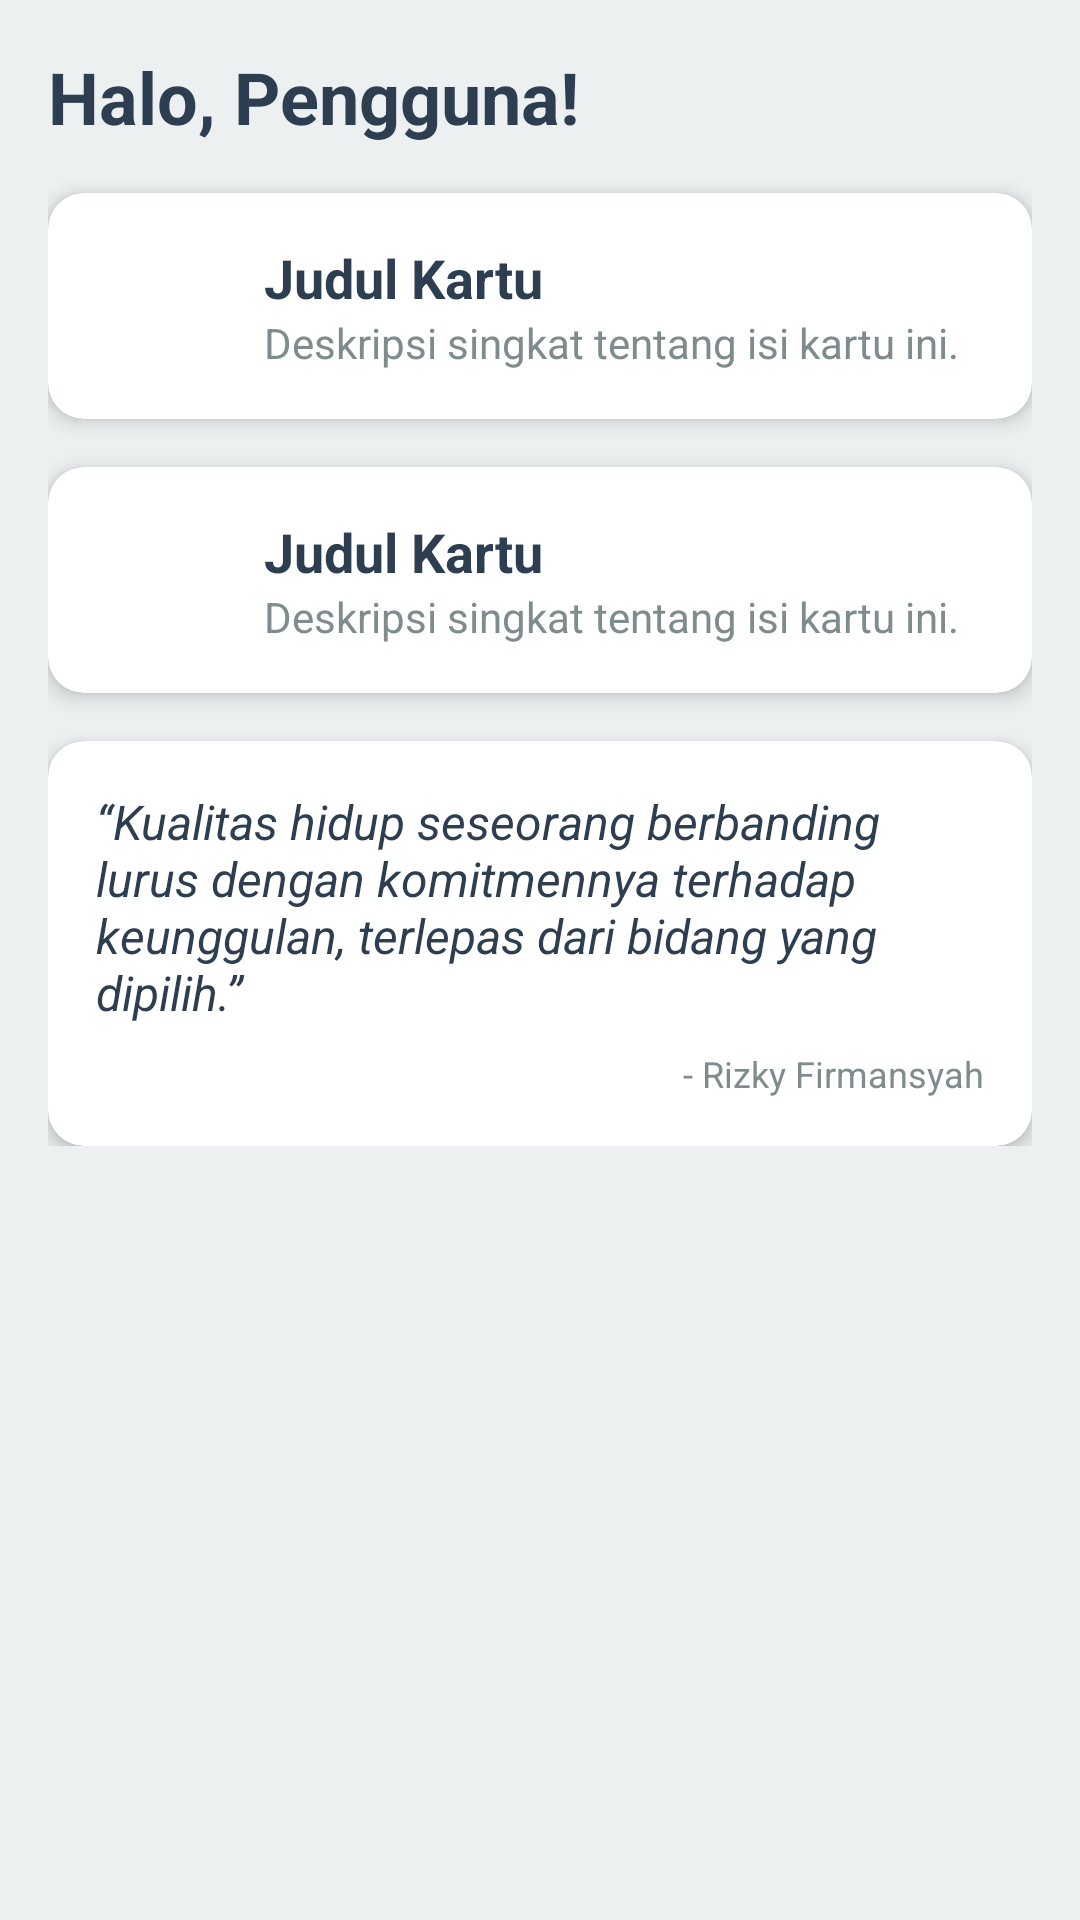

This screen was rendered from an Android layout file. Write that file and the resources it references.
<!-- AndroidManifest.xml: application theme Theme.MyApps -->
<!-- res/layout/fragment_home.xml -->
<?xml version="1.0" encoding="utf-8"?>
<ScrollView
    xmlns:android="http://schemas.android.com/apk/res/android"
    xmlns:app="http://schemas.android.com/apk/res-auto"
    xmlns:tools="http://schemas.android.com/tools"
    android:layout_width="match_parent"
    android:layout_height="match_parent"
    android:background="@color/abu_abu_terang">

    <LinearLayout
        android:layout_width="match_parent"
        android:layout_height="wrap_content"
        android:orientation="vertical"
        android:padding="16dp">

        <TextView
            android:id="@+id/tv_welcome_message"
            android:layout_width="match_parent"
            android:layout_height="wrap_content"
            android:text="Halo, Pengguna!"
            android:textSize="24sp"
            android:textStyle="bold"
            android:textColor="@color/biru_tua"
            android:layout_marginBottom="16dp" />

        
        <include
            android:id="@+id/card_about_me"
            layout="@layout/item_home_card"
            android:layout_width="match_parent"
            android:layout_height="wrap_content"
            android:layout_marginBottom="16dp" />

        
        <include
            android:id="@+id/card_interests"
            layout="@layout/item_home_card"
            android:layout_width="match_parent"
            android:layout_height="wrap_content"
            android:layout_marginBottom="16dp" />


        
        <com.google.android.material.card.MaterialCardView
            android:id="@+id/card_quote"
            android:layout_width="match_parent"
            android:layout_height="wrap_content"
            app:cardCornerRadius="12dp"
            app:cardElevation="4dp"
            app:cardBackgroundColor="@color/white"> 

            <LinearLayout
                android:layout_width="match_parent"
                android:layout_height="wrap_content"
                android:orientation="vertical"
                android:padding="16dp">

                <TextView
                    android:id="@+id/tv_quote_text"
                    android:layout_width="match_parent"
                    android:layout_height="wrap_content"
                    android:text="“Kualitas hidup seseorang berbanding lurus dengan komitmennya terhadap keunggulan, terlepas dari bidang yang dipilih.”"
                    android:textSize="16sp"
                    android:textStyle="italic"
                    android:textColor="@color/biru_tua" />

                <TextView
                    android:id="@+id/tv_quote_author"
                    android:layout_width="wrap_content"
                    android:layout_height="wrap_content"
                    android:layout_marginTop="8dp"
                    android:text="- Rizky Firmansyah"
                    android:textSize="12sp"
                    android:textColor="@color/abu_abu_gelap"
                    android:layout_gravity="end" />
            </LinearLayout>
        </com.google.android.material.card.MaterialCardView>

    </LinearLayout>
</ScrollView>
<!-- res/layout/item_home_card.xml (included above) -->
<com.google.android.material.card.MaterialCardView
    xmlns:android="http://schemas.android.com/apk/res/android"
    xmlns:app="http://schemas.android.com/apk/res-auto"
    android:layout_width="match_parent"
    android:layout_height="wrap_content"
    app:cardCornerRadius="12dp"
    app:cardElevation="4dp"
    app:cardBackgroundColor="@color/white">

    <LinearLayout
        android:layout_width="match_parent"
        android:layout_height="wrap_content"
        android:orientation="horizontal"
        android:padding="16dp"
        android:gravity="center_vertical">

        <ImageView
            android:id="@+id/iv_icon"
            android:layout_width="40dp"
            android:layout_height="40dp"
            android:src="@drawable/ic_info_black_24dp"
            app:tint="@color/biru_muda_cerah"
            android:contentDescription="Card Icon" />

        <LinearLayout
            android:layout_width="0dp"
            android:layout_height="wrap_content"
            android:layout_marginStart="16dp"
            android:layout_weight="1"
            android:orientation="vertical">

            <TextView
                android:id="@+id/tv_card_title"
                android:layout_width="wrap_content"
                android:layout_height="wrap_content"
                android:text="Judul Kartu"
                android:textSize="18sp"
                android:textStyle="bold"
                android:textColor="@color/biru_tua" />

            <TextView
                android:id="@+id/tv_card_description"
                android:layout_width="wrap_content"
                android:layout_height="wrap_content"
                android:text="Deskripsi singkat tentang isi kartu ini."
                android:textSize="14sp"
                android:textColor="@color/abu_abu_gelap" />
        </LinearLayout>
    </LinearLayout>
</com.google.android.material.card.MaterialCardView>
<!-- resources referenced by this layout -->
<resources>
  <color name="abu_abu_gelap">#7F8C8D</color>
  <color name="abu_abu_terang">#ECF0F1</color>
  <color name="biru_muda_cerah">#3498DB</color>
  <color name="biru_tua">#2C3E50</color>
  <color name="white">#FFFFFFFF</color>
  <style name="Theme.MyApps" parent="Theme.MaterialComponents.DayNight.DarkActionBar">
          
          <item name="colorPrimary">@color/purple_500</item>
          <item name="colorPrimaryVariant">@color/purple_700</item>
          <item name="colorOnPrimary">@color/white</item>
          
          <item name="colorSecondary">@color/teal_200</item>
          <item name="colorSecondaryVariant">@color/teal_700</item>
          <item name="colorOnSecondary">@color/black</item>
          
          <item name="android:statusBarColor">?attr/colorPrimaryVariant</item>
          
          <item name="android:navigationBarColor">@color/biru_tua</item>
      </style>
  <color name="purple_500">#FF6200EE</color>
  <color name="purple_700">#FF3700B3</color>
  <color name="teal_200">#FF03DAC5</color>
  <color name="teal_700">#FF018786</color>
  <color name="black">#FF000000</color>
</resources>
